Run: headless pygame with SDL's dummy video driver; simulated clock (each Clock.tick advances the game by its frame time, no real sleeping); random seed 0; keys injected as events and as key.get_pressed() state; mouse plan: one left click at the window centre at the start of phase 2, then a move to the lower-right quarter at the start of phase 3.
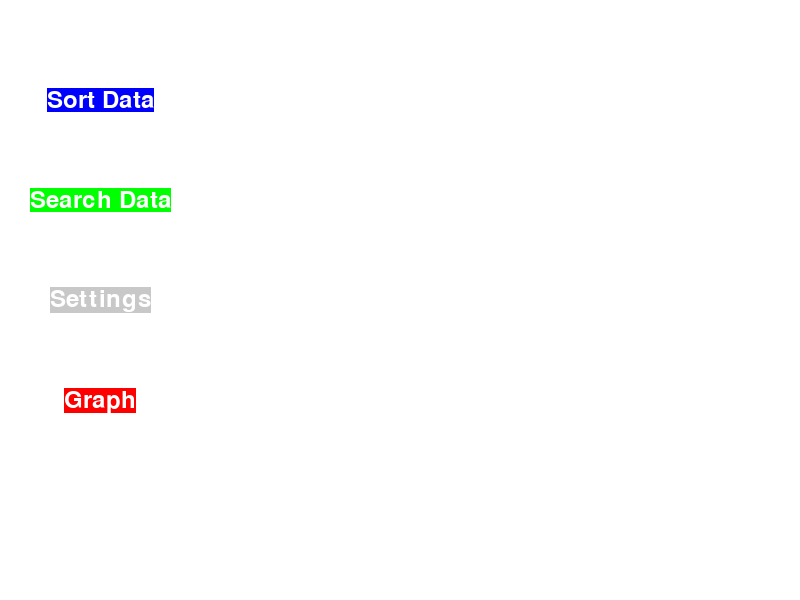
Frame 1 of 4 · flips 1–60 · no input
Frame 2 of 4 · flips 61–180 · clicked the window centre · tapped SPACE, RETURN · held RIGHT (→), D · screen unchanged from frame 1, image omitted
Frame 3 of 4 · flips 181–300 · moved the mouse to the lower-right quarter · held DOWN (↓), S · screen unchanged from frame 2, image omitted
Frame 4 of 4 · flips 301–420 · held LEFT (←), A, UP (↑), W · screen unchanged from frame 3, image omitted

The pygame program that drew these frames:

import pygame
import sys

# Initialize Pygame
pygame.init()

# Screen dimensions
WIDTH, HEIGHT = 800, 600

# Define colors
WHITE = (255, 255, 255)
GRAY = (200, 200, 200)
BLUE = (0, 0, 255)
GREEN = (0, 255, 0)
RED = (255, 0, 0)

# Create a Pygame screen
screen = pygame.display.set_mode((WIDTH, HEIGHT))
pygame.display.set_caption("Finance Analysis App")

# Define a base class for all screens
class Screen:
    def __init__(self, background_color):
        self.background_color = background_color
        self.buttons = []

    def add_button(self, button):
        self.buttons.append(button)

    def render(self):
        screen.fill(self.background_color)
        for button in self.buttons:
            button.draw()

# Create a class for the home screen
class HomeScreen(Screen):
    def __init__(self):
        super().__init__(WHITE)

        # Create buttons for other screens
        self.sort_data_button = Button(100, 100, "Sort Data", BLUE)
        self.search_data_button = Button(100, 200, "Search Data", GREEN)
        self.settings_button = Button(100, 300, "Settings", GRAY)
        self.graph_button = Button(100, 400, "Graph", RED)

        self.add_button(self.sort_data_button)
        self.add_button(self.search_data_button)
        self.add_button(self.settings_button)
        self.add_button(self.graph_button)

# Create a class for other screens (Sort Data, Search Data, Settings, Graph)
class OtherScreen(Screen):
    def __init__(self, title, background_color):
        super().__init__(background_color)

        # Create a return button to go back to the home screen
        self.return_button = Button(20, 20, "Return to Home", GRAY)

        self.add_button(self.return_button)

# Create a class for buttons
class Button:
    def __init__(self, x, y, label, color):
        self.x = x
        self.y = y
        self.label = label
        self.color = color
        self.font = pygame.font.Font(None, 36)
        self.text = self.font.render(self.label, True, (255, 255, 255))
        self.rect = self.text.get_rect(center=(self.x, self.y))

    def draw(self):
        pygame.draw.rect(screen, self.color, self.rect)
        screen.blit(self.text, self.rect)

# Initialize screens
home_screen = HomeScreen()
sort_data_screen = OtherScreen("Sort Data", BLUE)
search_data_screen = OtherScreen("Search Data", GREEN)
settings_screen = OtherScreen("Settings", GRAY)
graph_screen = OtherScreen("Graph", RED)

# Main loop
current_screen = home_screen
running = True
while running:
    for event in pygame.event.get():
        if event.type == pygame.QUIT:
            running = False

        if event.type == pygame.MOUSEBUTTONDOWN:
            if current_screen == home_screen:
                if home_screen.sort_data_button.rect.collidepoint(event.pos):
                    current_screen = sort_data_screen
                elif home_screen.search_data_button.rect.collidepoint(event.pos):
                    current_screen = search_data_screen
                elif home_screen.settings_button.rect.collidepoint(event.pos):
                    current_screen = settings_screen
                elif home_screen.graph_button.rect.collidepoint(event.pos):
                    current_screen = graph_screen
            elif current_screen != home_screen and current_screen.return_button.rect.collidepoint(event.pos):
                current_screen = home_screen

    current_screen.render()
    pygame.display.flip()

pygame.quit()
sys.exit()
